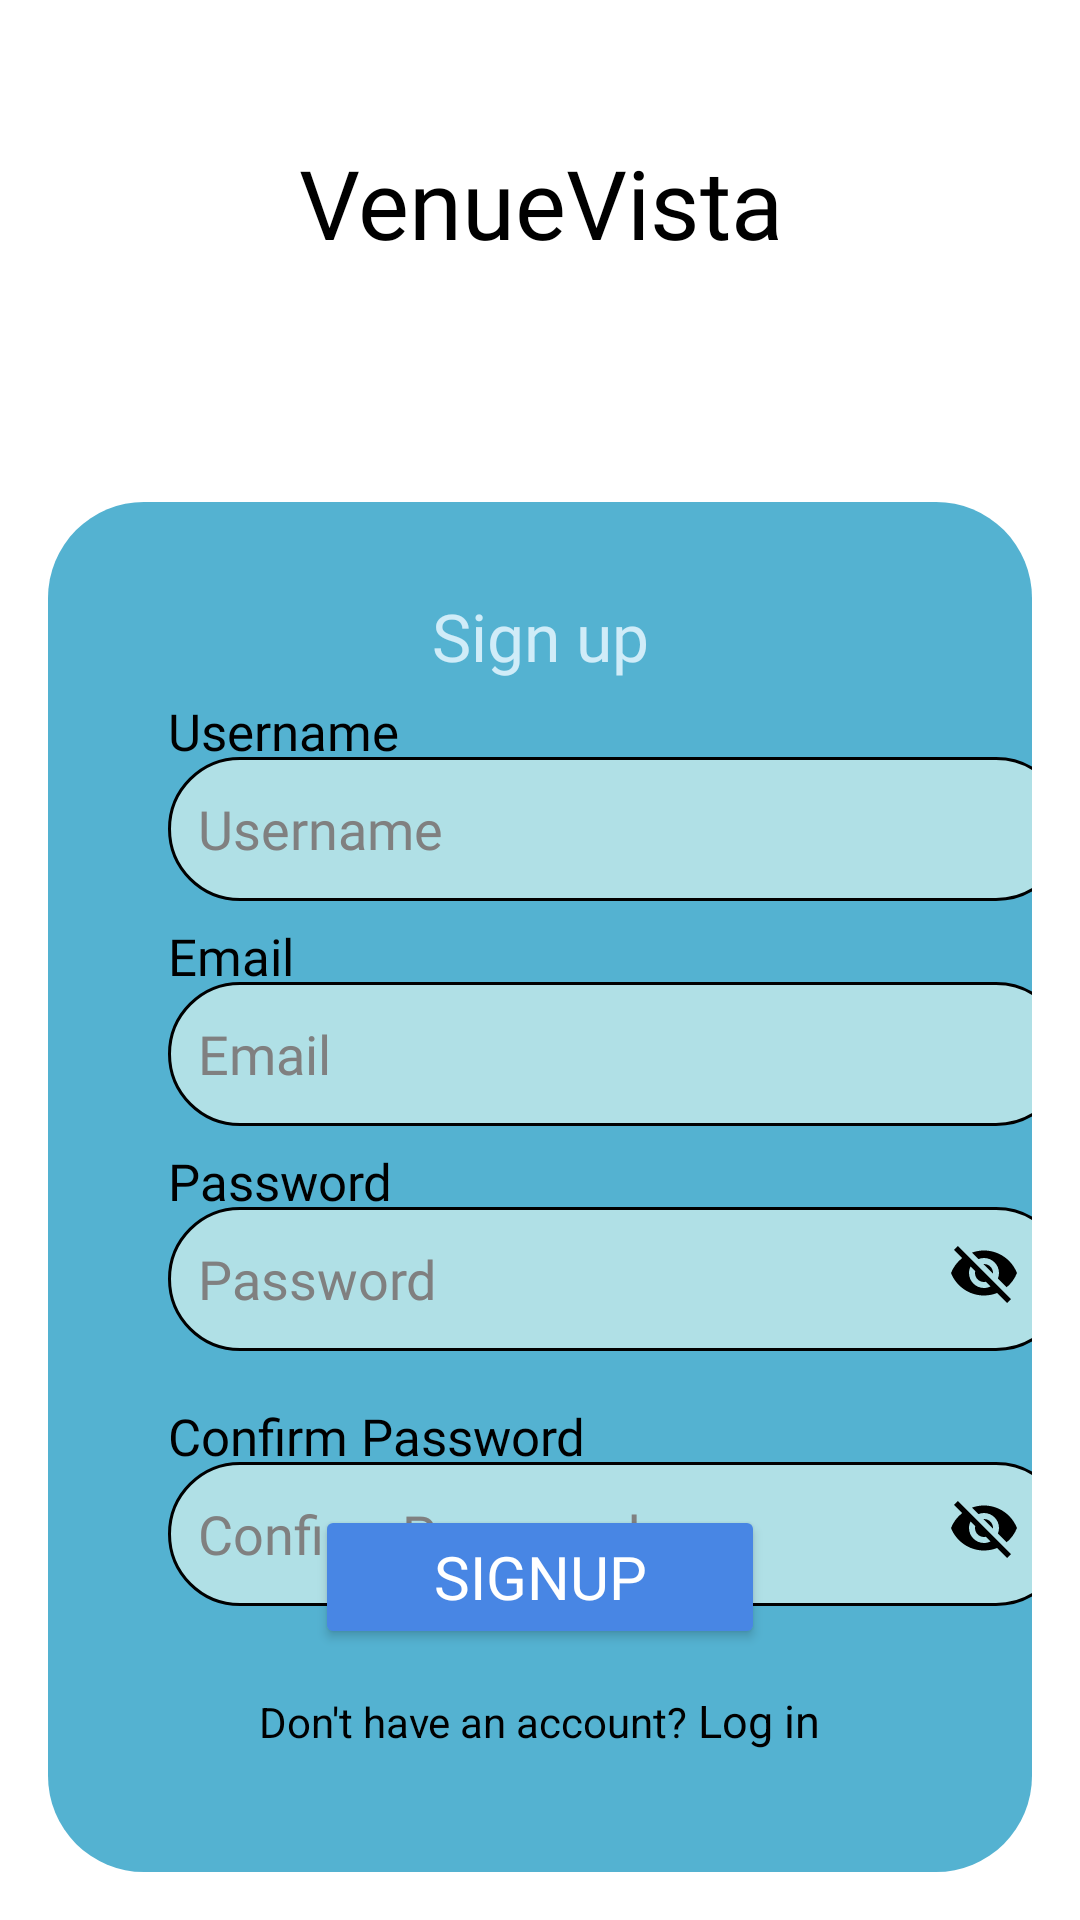

Reconstruct the res/layout file that produces this screen, plus the resources it refers to.
<!-- AndroidManifest.xml: application theme Theme.VenueVista -->
<!-- res/layout/activity_signup.xml -->
<?xml version="1.0" encoding="utf-8"?>
<LinearLayout xmlns:android="http://schemas.android.com/apk/res/android"
    xmlns:app="http://schemas.android.com/apk/res-auto"
    android:layout_width="match_parent"
    android:layout_height="match_parent"
    android:background="@color/white"
    android:orientation="vertical"
    android:padding="16dp">

    
    <TextView
        android:layout_width="wrap_content"
        android:layout_height="wrap_content"
        android:layout_gravity="center"
        android:layout_marginTop="20dp"
        android:fontFamily="@font/bree_serif"
        android:gravity="center"
        android:padding="10dp"
        android:text="VenueVista"
        android:textSize="32sp"
        android:textColor="@color/black"/>

    
    <View
        android:layout_width="match_parent"
        android:layout_height="0dp"
        android:layout_weight="0.3" />

    
    <FrameLayout
        android:layout_width="match_parent"
        android:layout_height="0dp"
        android:layout_weight="2"
        android:background="@drawable/login_rounded_corner">

        
        <TextView
            android:layout_width="match_parent"
            android:layout_height="wrap_content"
            android:layout_marginTop="30dp"
            android:fontFamily="@font/roboto"
            android:gravity="center"
            android:text="Sign up"
            android:textColor="@color/lightblue4"
            android:textSize="22sp" />

        <TextView
            android:layout_width="wrap_content"
            android:layout_height="wrap_content"
            android:layout_marginLeft="40dp"
            android:layout_marginTop="65dp"
            android:fontFamily="@font/roboto_condensed"
            android:text="Username"
            android:textColor="@color/black"
            android:textSize="17sp" />

        <EditText
            android:id="@+id/signup_username"
            android:layout_width="300dp"
            android:layout_height="48dp"
            android:layout_marginLeft="40dp"
            android:layout_marginTop="85dp"
            android:background="@drawable/rounded_corner2"
            android:fontFamily="@font/roboto_condensed"
            android:hint="Username"
            android:padding="10dp"
            android:textColorHint="@color/grey"
            android:inputType="textPersonName"
            android:textColor="@color/black"/>

        <EditText
            android:id="@+id/signup_email"
            android:layout_width="300dp"
            android:layout_height="48dp"
            android:layout_marginLeft="40dp"
            android:layout_marginTop="160dp"
            android:background="@drawable/rounded_corner2"
            android:fontFamily="@font/roboto_condensed"
            android:hint="Email"
            android:inputType="textEmailAddress"
            android:padding="10dp"
            android:textColorHint="@color/grey"
            android:textColor="@color/black"/>

        <TextView
            android:layout_width="wrap_content"
            android:layout_height="wrap_content"
            android:layout_marginLeft="40dp"
            android:layout_marginTop="140dp"
            android:fontFamily="@font/roboto_condensed"
            android:text="Email"
            android:textColor="@color/black"
            android:textSize="17sp" />

        <TextView
            android:layout_width="wrap_content"
            android:layout_height="wrap_content"
            android:layout_marginLeft="40dp"
            android:layout_marginTop="215dp"
            android:fontFamily="@font/roboto_condensed"
            android:text="Password"
            android:textColor="@color/black"
            android:textSize="17sp" />


        <EditText
            android:id="@+id/signup_password"
            android:layout_width="300dp"
            android:layout_height="48dp"
            android:layout_marginLeft="40dp"
            android:layout_marginTop="235dp"
            android:background="@drawable/rounded_corner2"
            android:fontFamily="@font/roboto_condensed"
            android:hint="Password"
            android:inputType="textPassword"
            android:padding="10dp"
            android:textColorHint="@color/grey"
            android:textColor="@color/black"/>

        <ImageView
            android:id="@+id/toggle_password"
            android:layout_width="wrap_content"
            android:layout_height="wrap_content"
            android:layout_marginLeft="300dp"
            android:layout_marginTop="245dp"
            android:clickable="true"
            android:focusable="true"
            android:src="@drawable/baseline_visibility_off_24" />


        <TextView
            android:layout_width="wrap_content"
            android:layout_height="wrap_content"
            android:layout_marginLeft="40dp"
            android:layout_marginTop="300dp"
            android:fontFamily="@font/roboto_condensed"
            android:text="Confirm Password"
            android:textColor="@color/black"
            android:textSize="17sp" />


        <EditText
            android:id="@+id/signup_confirm_password"
            android:layout_width="300dp"
            android:layout_height="48dp"
            android:layout_marginLeft="40dp"
            android:layout_marginTop="320dp"
            android:background="@drawable/rounded_corner2"
            android:fontFamily="@font/roboto_condensed"
            android:hint="Confirm Password"
            android:inputType="textPassword"
            android:padding="10dp"
            android:textColorHint="@color/grey"
            android:textColor="@color/black"/>

        <ImageView
            android:id="@+id/toggle_confirm_password"
            android:layout_width="wrap_content"
            android:layout_height="wrap_content"
            android:layout_marginLeft="300dp"
            android:layout_marginTop="330dp"
            android:clickable="true"
            android:focusable="true"
            android:src="@drawable/baseline_visibility_off_24" />

        <Button
            android:id="@+id/signup_button"
            android:layout_width="150dp"
            android:layout_height="48dp"
            android:layout_marginTop="130dp"
            android:fontFamily="@font/roboto_condensed"
            android:padding="1dp"
            android:text="Signup"
            android:layout_gravity="center"
            android:textColor="@color/white"
            android:textSize="20sp"
            android:backgroundTint="@color/lighterblue"
            android:elevation="20dp"
            android:clickable="true"
            android:focusable="true"/>

        
        <LinearLayout
            android:layout_width="wrap_content"
            android:layout_height="wrap_content"
            android:layout_gravity="center"
            android:layout_marginTop="170dp"
            android:orientation="horizontal"
            android:paddingTop="16dp">

            <TextView
                android:layout_width="wrap_content"
                android:layout_height="wrap_content"
                android:text="Don't have an account? "
                android:textColor="@color/black"
                android:textSize="14sp" />

            <TextView
                android:id="@+id/login_link"
                android:layout_width="wrap_content"
                android:layout_height="wrap_content"
                android:text="Log in"
                android:textColor="@color/black"
                android:textSize="15sp" />
        </LinearLayout>

    </FrameLayout>

</LinearLayout>
<!-- resources referenced by this layout -->
<resources>
  <color name="black">#FF000000</color>
  <color name="grey">#808080</color>
  <color name="lightblue4">#D0ECF8</color>
  <color name="lighterblue">#4886E4</color>
  <color name="white">#FFFFFFFF</color>
  <!-- drawable baseline_visibility_off_24 (drawable) -->
  <vector xmlns:android="http://schemas.android.com/apk/res/android"
      android:height="24dp"
      android:tint="#000000"
      android:viewportHeight="24"
      android:viewportWidth="24"
      android:width="24dp">
        
      <path android:fillColor="@android:color/white" android:pathData="M12,7c2.76,0 5,2.24 5,5 0,0.65 -0.13,1.26 -0.36,1.83l2.92,2.92c1.51,-1.26 2.7,-2.89 3.43,-4.75 -1.73,-4.39 -6,-7.5 -11,-7.5 -1.4,0 -2.74,0.25 -3.98,0.7l2.16,2.16C10.74,7.13 11.35,7 12,7zM2,4.27l2.28,2.28 0.46,0.46C3.08,8.3 1.78,10.02 1,12c1.73,4.39 6,7.5 11,7.5 1.55,0 3.03,-0.3 4.38,-0.84l0.42,0.42L19.73,22 21,20.73 3.27,3 2,4.27zM7.53,9.8l1.55,1.55c-0.05,0.21 -0.08,0.43 -0.08,0.65 0,1.66 1.34,3 3,3 0.22,0 0.44,-0.03 0.65,-0.08l1.55,1.55c-0.67,0.33 -1.41,0.53 -2.2,0.53 -2.76,0 -5,-2.24 -5,-5 0,-0.79 0.2,-1.53 0.53,-2.2zM11.84,9.02l3.15,3.15 0.02,-0.16c0,-1.66 -1.34,-3 -3,-3l-0.17,0.01z"/>
      
  </vector>
  <!-- drawable login_rounded_corner (drawable) -->
  <?xml version="1.0" encoding="utf-8"?>
  <shape xmlns:android="http://schemas.android.com/apk/res/android">
      <solid android:color="@color/lightblue5"/> 
      <corners android:topLeftRadius="32dp"
          android:topRightRadius="32dp"
          android:bottomLeftRadius="32dp"
          android:bottomRightRadius="32dp"/> 
  </shape>
  <!-- drawable rounded_corner2 (drawable) -->
  <?xml version="1.0" encoding="utf-8"?>
  <shape xmlns:android="http://schemas.android.com/apk/res/android">
      <corners android:radius="24dp"/>
      <stroke android:width="1dip"
          android:color="@color/black"/>
      <solid android:color="@color/lightblue2"/>
  
  </shape>
  <style name="Theme.VenueVista" parent="Base.Theme.VenueVista" />
  <color name="lightblue5">#54b2d1</color>
  <color name="lightblue2">#B0E0E6</color>
  <style name="Base.Theme.VenueVista" parent="Theme.Material3.DayNight.NoActionBar">
          
          <item name="colorPrimary">@color/blue</item> 
          <item name="colorButtonNormal">@color/lightblue</item> 
          <item name="colorSecondary">@color/black</item> 
          <item name="colorSecondaryContainer">@color/white</item>
          <item name="buttonIconTint">@color/lighterblue</item> 
      </style>
  <color name="blue">#0077B6</color>
  <color name="lightblue">#48CAE4</color>
</resources>
